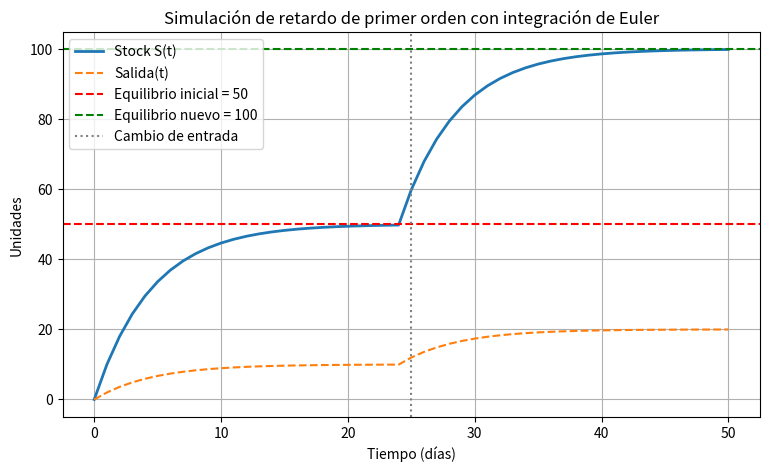

The script that saved this image:
import numpy as np
import matplotlib.pyplot as plt

# Ejercicio 1: Simulación de un sistema de retardo de primer orden
dt = 1                # Paso de tiempo (Δt) en días
T = 50                # Tiempo total de simulación (días)
tau = 5               # Retraso en días
entrada1 = 10         # Entrada constante inicial (unidades/día)
entrada2 = 20         # Entrada después del cambio (unidades/día)
t_cambio = 25         # Día en que cambia la entrada


n = int(T/dt) + 1              # Número de pasos de simulación
t = np.arange(0, T+dt, dt)     # Vector de tiempo
stock = np.zeros(n)            # Stock (nivel)
salida = np.zeros(n)           # Salida (flujo)


for i in range(1, n):
    # Entrada cambia en el día 25
    entrada = entrada1 if t[i] < t_cambio else entrada2
    
    # Salida proporcional al stock
    salida[i-1] = stock[i-1] / tau
    
    # Cambio en el stock
    dS = (entrada - salida[i-1]) * dt
    stock[i] = stock[i-1] + dS

# Última salida
salida[-1] = stock[-1] / tau

# Calcular los valores de equilibrio
Seq1 = entrada1 * tau
Seq2 = entrada2 * tau

plt.figure(figsize=(9,5))
plt.plot(t, stock, label="Stock S(t)", linewidth=2)
plt.plot(t, salida, label="Salida(t)", linestyle='--')
plt.axhline(Seq1, color='red', linestyle='--', label=f"Equilibrio inicial = {Seq1}")
plt.axhline(Seq2, color='green', linestyle='--', label=f"Equilibrio nuevo = {Seq2}")
plt.axvline(t_cambio, color='gray', linestyle=':', label="Cambio de entrada")
plt.xlabel("Tiempo (días)")
plt.ylabel("Unidades")
plt.title("Simulación de retardo de primer orden con integración de Euler")
plt.legend()
plt.grid(True)
plt.show()
